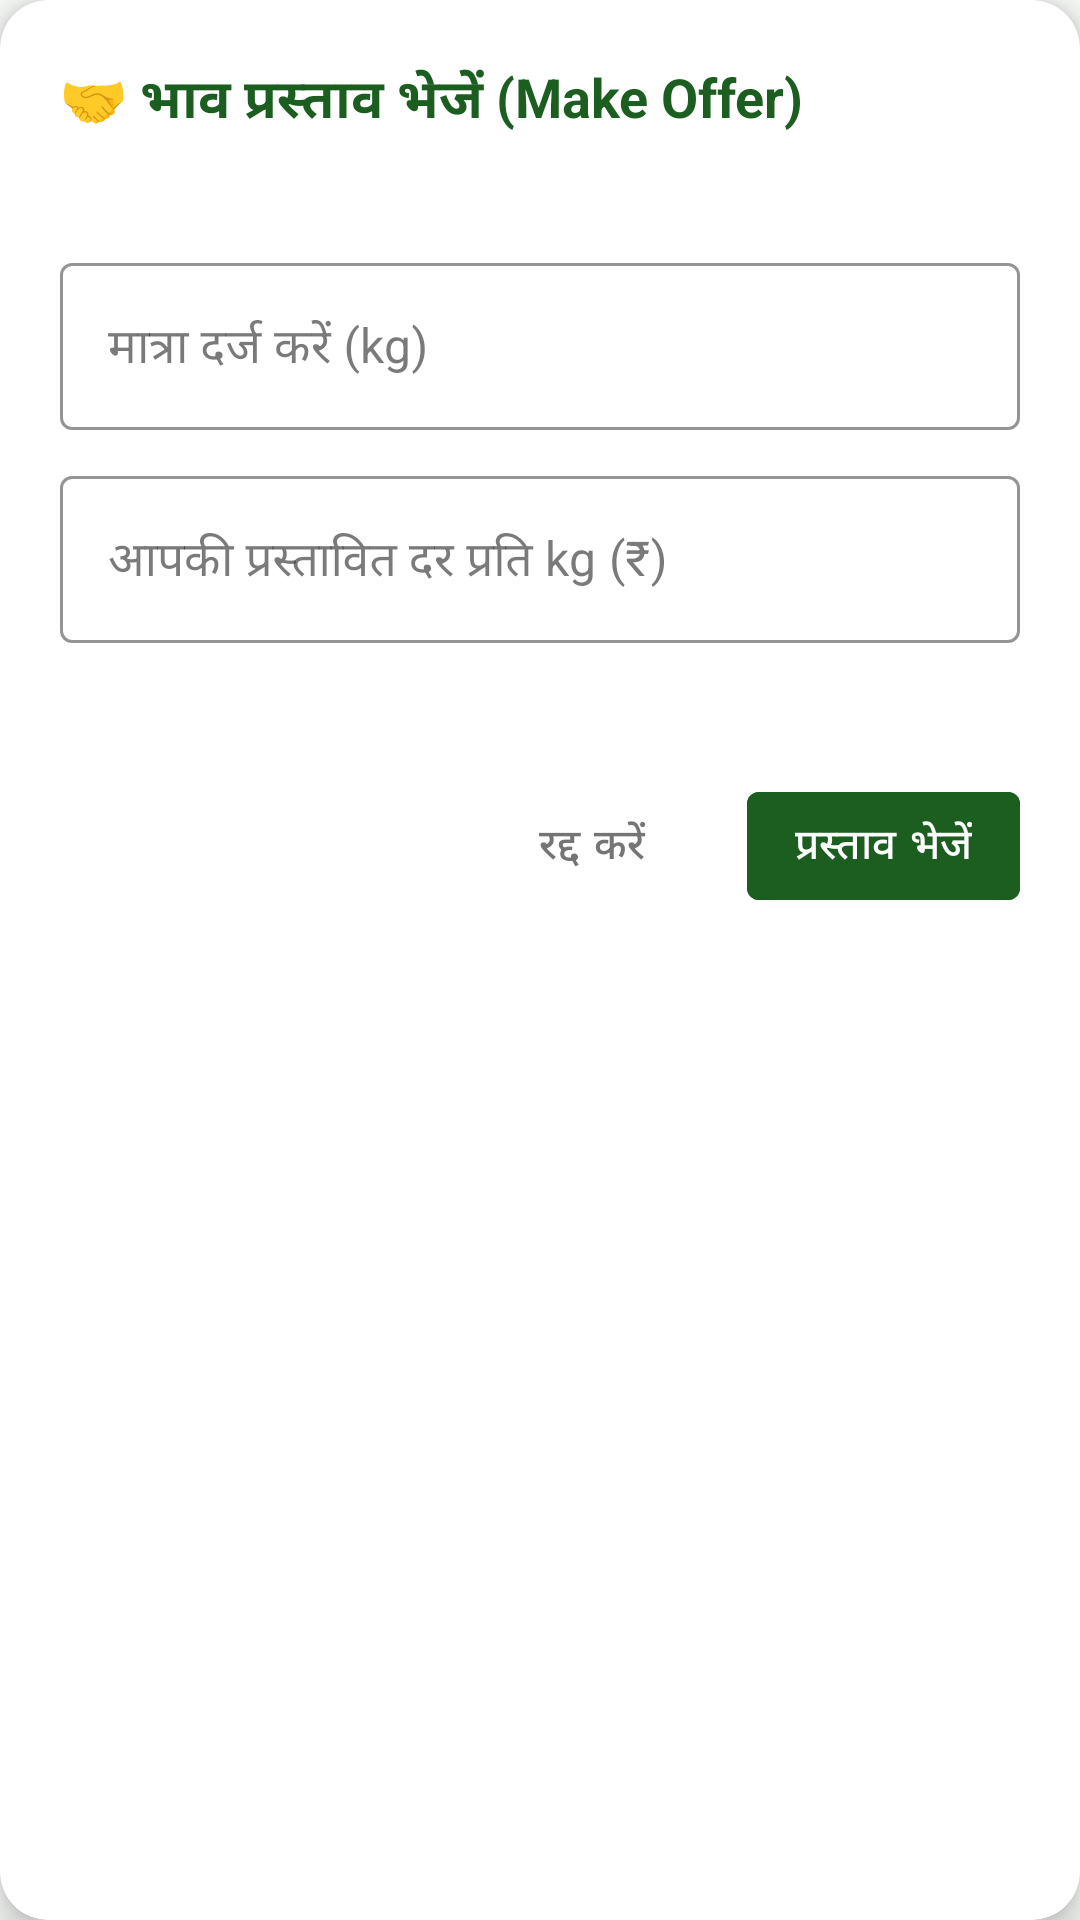

Here is an Android app screen rendered from its layout file. Give the layout XML and the strings, colors and styles it references.
<!-- AndroidManifest.xml: application theme Theme.MeraKisan -->
<!-- res/layout/dialog_make_offer.xml -->
<?xml version="1.0" encoding="utf-8"?>
<com.google.android.material.card.MaterialCardView
    xmlns:android="http://schemas.android.com/apk/res/android"
    xmlns:app="http://schemas.android.com/apk/res-auto"
    xmlns:tools="http://schemas.android.com/tools"
    android:layout_width="match_parent"
    android:layout_height="wrap_content"
    app:cardBackgroundColor="#FFFFFF"
    app:cardCornerRadius="16dp"
    app:cardElevation="6dp">

    <LinearLayout
        android:layout_width="match_parent"
        android:layout_height="wrap_content"
        android:orientation="vertical"
        android:padding="20dp">

        <TextView
            android:layout_width="wrap_content"
            android:layout_height="wrap_content"
            android:text="🤝 भाव प्रस्ताव भेजें (Make Offer)"
            android:textColor="#1B5E20"
            android:textSize="18sp"
            android:textStyle="bold" />

        <TextView
            android:id="@+id/tvCurrentListedPrice"
            android:layout_width="wrap_content"
            android:layout_height="wrap_content"
            android:layout_marginTop="4dp"
            android:textColor="#757575"
            android:textSize="13sp"
            tools:text="वर्तमान कीमत: ₹46 / kg" />

        
        <com.google.android.material.textfield.TextInputLayout
            android:id="@+id/tilQuantity"
            style="@style/Widget.MaterialComponents.TextInputLayout.OutlinedBox"
            android:layout_width="match_parent"
            android:layout_height="wrap_content"
            android:layout_marginTop="14dp"
            android:hint="मात्रा दर्ज करें (kg)"
            app:boxStrokeColor="#1B5E20">

            <com.google.android.material.textfield.TextInputEditText
                android:id="@+id/etQuantity"
                android:layout_width="match_parent"
                android:layout_height="wrap_content"
                android:inputType="numberDecimal" />
        </com.google.android.material.textfield.TextInputLayout>

        
        <com.google.android.material.textfield.TextInputLayout
            android:id="@+id/tilOfferedPrice"
            style="@style/Widget.MaterialComponents.TextInputLayout.OutlinedBox"
            android:layout_width="match_parent"
            android:layout_height="wrap_content"
            android:layout_marginTop="10dp"
            android:hint="आपकी प्रस्तावित दर प्रति kg (₹)"
            app:boxStrokeColor="#1B5E20">

            <com.google.android.material.textfield.TextInputEditText
                android:id="@+id/etOfferedPrice"
                android:layout_width="match_parent"
                android:layout_height="wrap_content"
                android:inputType="numberDecimal" />
        </com.google.android.material.textfield.TextInputLayout>

        
        <TextView
            android:id="@+id/tvOfferTotalEstimation"
            android:layout_width="match_parent"
            android:layout_height="wrap_content"
            android:layout_marginTop="8dp"
            android:textColor="#E65100"
            android:textSize="13sp"
            android:textStyle="bold"
            tools:text="कुल प्रस्तावित राशि: ₹0" />

        <LinearLayout
            android:layout_width="match_parent"
            android:layout_height="wrap_content"
            android:layout_marginTop="18dp"
            android:gravity="end"
            android:orientation="horizontal">

            <com.google.android.material.button.MaterialButton
                android:id="@+id/btnCancelOffer"
                style="@style/Widget.MaterialComponents.Button.TextButton"
                android:layout_width="wrap_content"
                android:layout_height="wrap_content"
                android:text="रद्द करें"
                android:textColor="#757575" />

            <com.google.android.material.button.MaterialButton
                android:id="@+id/btnSubmitOffer"
                android:layout_width="wrap_content"
                android:layout_height="wrap_content"
                android:layout_marginStart="8dp"
                android:backgroundTint="#1B5E20"
                android:text="प्रस्ताव भेजें"
                android:textColor="#FFFFFF" />
        </LinearLayout>

    </LinearLayout>

</com.google.android.material.card.MaterialCardView>
<!-- resources referenced by this layout -->
<resources>
  <style name="Theme.MeraKisan" parent="Theme.MaterialComponents.DayNight.NoActionBar">
          
          <item name="colorPrimary">@color/primary_green</item>
          <item name="colorPrimaryVariant">#0A3D0A</item>
          <item name="colorOnPrimary">@color/surface_white</item>
  
          
          <item name="colorSecondary">@color/primary_green_light</item>
          <item name="colorSecondaryVariant">#1B5E20</item>
          <item name="colorOnSecondary">@color/surface_white</item>
  
          
          <item name="android:colorBackground">@color/background_light</item>
          <item name="colorSurface">@color/surface_white</item>
          <item name="colorOnSurface">@color/text_primary</item>
  
          
          <item name="android:statusBarColor">@color/primary_green</item>
          <item name="android:navigationBarColor">@color/surface_white</item>
          <item name="android:windowLightNavigationBar" tools:targetApi="o_mr1">true</item>
  
          
          <item name="android:textColorPrimary">@color/text_primary</item>
          <item name="android:editTextColor">@color/text_primary</item>
          <item name="editTextStyle">@style/Widget.MeraKisan.EditText</item>
      </style>
  <color name="primary_green">#1B5E20</color>
  <color name="surface_white">#FFFFFF</color>
  <color name="primary_green_light">#2E7D32</color>
  <color name="background_light">#F8FAF8</color>
  <color name="text_primary">#212121</color>
  <style name="Widget.MeraKisan.EditText" parent="Widget.MaterialComponents.TextInputEditText.OutlinedBox">
          <item name="android:textColor">@color/text_primary</item>
          <item name="android:textColorHint">@color/text_secondary</item>
      </style>
  <color name="text_secondary">#616161</color>
</resources>
